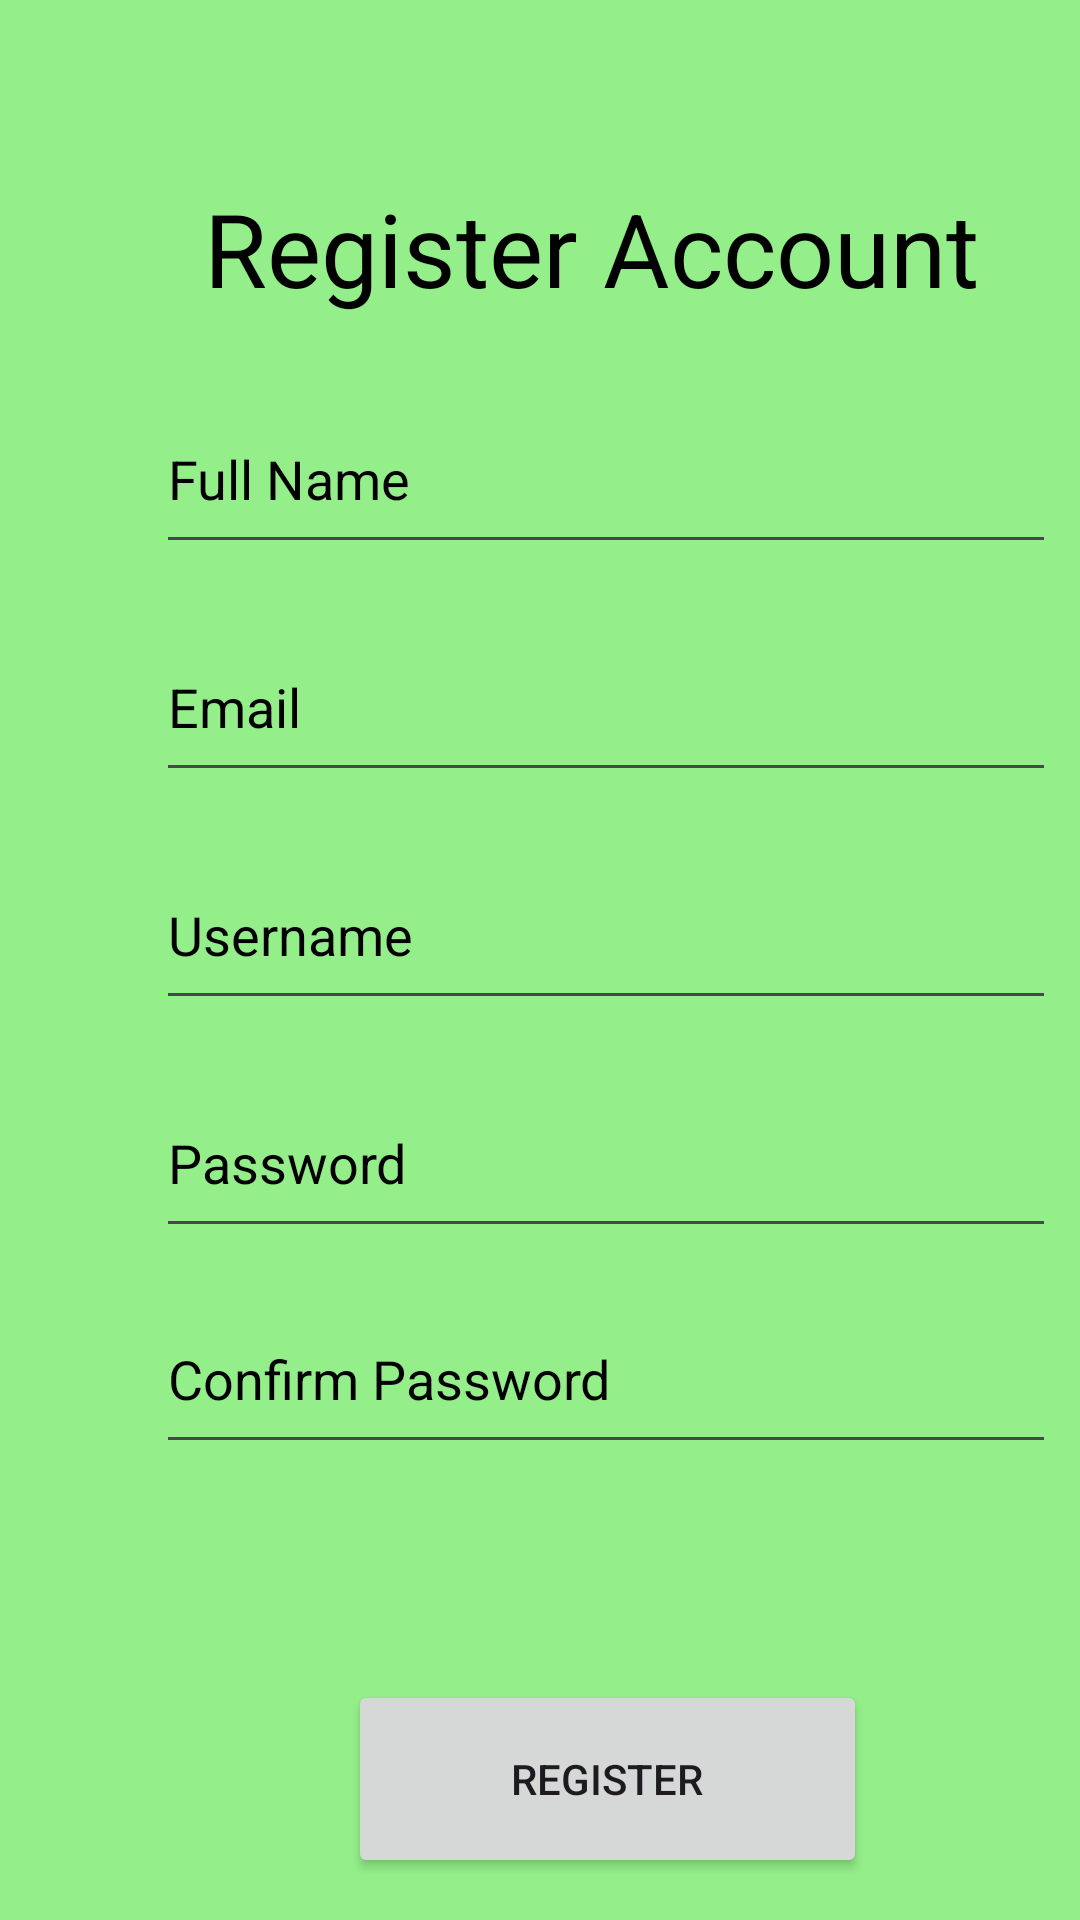

Write the Android layout XML for this screen, with the resource values it uses.
<!-- AndroidManifest.xml: application theme Theme.MonsterMath -->
<!-- res/layout/register.xml -->
<?xml version="1.0" encoding="utf-8"?>
<androidx.constraintlayout.widget.ConstraintLayout xmlns:android="http://schemas.android.com/apk/res/android"
    xmlns:app="http://schemas.android.com/apk/res-auto"
    xmlns:tools="http://schemas.android.com/tools"
    android:layout_width="match_parent"
    android:layout_height="match_parent"
    android:background="@color/back">


    <Button
        android:id="@+id/registerButton"
        android:layout_width="173dp"
        android:layout_height="66dp"
        android:layout_marginStart="116dp"
        android:layout_marginTop="560dp"
        android:text="Register"
        app:layout_constraintStart_toStartOf="parent"
        app:layout_constraintTop_toTopOf="parent" />

    <EditText
        android:id="@+id/Email"
        android:layout_width="300dp"
        android:layout_height="60dp"
        android:layout_marginStart="52dp"
        android:layout_marginTop="204dp"
        android:autoLink="email"
        android:ems="10"
        android:hint="Email"
        android:inputType="text"
        android:textColor="@color/black"
        android:textColorHint="#000000"
        app:layout_constraintStart_toStartOf="parent"
        app:layout_constraintTop_toTopOf="parent" />

    <EditText
        android:id="@+id/Password"
        android:layout_width="300dp"
        android:layout_height="60dp"
        android:layout_marginStart="52dp"
        android:layout_marginTop="356dp"
        android:ems="10"
        android:hint="Password"
        android:inputType="text"
        android:password="true"
        android:textColor="@color/black"
        android:textColorHint="#000000"
        app:layout_constraintStart_toStartOf="parent"
        app:layout_constraintTop_toTopOf="parent" />

    <EditText
        android:id="@+id/Name"
        android:layout_width="300dp"
        android:layout_height="60dp"
        android:layout_marginStart="52dp"
        android:layout_marginTop="128dp"
        android:ems="10"
        android:hint="Full Name"
        android:inputType="text"
        android:textColor="@color/black"
        android:textColorHint="#000000"
        app:layout_constraintStart_toStartOf="parent"
        app:layout_constraintTop_toTopOf="parent" />

    <EditText
        android:id="@+id/ConfirmPassword"
        android:layout_width="300dp"
        android:layout_height="60dp"
        android:layout_marginStart="52dp"
        android:layout_marginTop="428dp"
        android:ems="10"
        android:hint="Confirm Password"
        android:inputType="text"
        android:password="true"
        android:textColor="@color/black"
        android:textColorHint="#000000"
        app:layout_constraintStart_toStartOf="parent"
        app:layout_constraintTop_toTopOf="parent" />

    <TextView
        android:id="@+id/RegisterConfirm"
        android:layout_width="271dp"
        android:layout_height="56dp"
        android:layout_marginStart="68dp"
        android:layout_marginTop="60dp"
        android:text="Register Account"
        android:textColor="@color/black"
        android:textSize="34sp"
        app:layout_constraintStart_toStartOf="parent"
        app:layout_constraintTop_toTopOf="parent" />

    <EditText
        android:id="@+id/Username"
        android:layout_width="300dp"
        android:layout_height="60dp"
        android:layout_marginStart="52dp"
        android:layout_marginTop="280dp"
        android:ems="10"
        android:hint="Username"
        android:inputType="text"
        android:textColor="@color/black"
        android:textColorHint="#000000"
        app:layout_constraintStart_toStartOf="parent"
        app:layout_constraintTop_toTopOf="parent" />


    <Button
        android:id="@+id/ReturnToHome"
        android:layout_width="173dp"
        android:layout_height="66dp"
        android:layout_marginStart="116dp"
        android:layout_marginTop="636dp"
        android:text="Home"
        app:layout_constraintStart_toStartOf="parent"
        app:layout_constraintTop_toTopOf="parent" />
</androidx.constraintlayout.widget.ConstraintLayout>
<!-- resources referenced by this layout -->
<resources>
  <color name="back">#94EF8A</color>
  <color name="black">#FF000000</color>
  <style name="Theme.MonsterMath" parent="Base.Theme.MonsterMath" />
  <style name="Base.Theme.MonsterMath" parent="Theme.Material3.DayNight.NoActionBar">
          
          <item name="colorPrimary">@color/green</item>
          <item name="colorPrimaryVariant">@color/green</item>
          <item name="colorOnPrimary">@color/white</item>
  
      </style>
  <color name="green">#1D8805</color>
  <color name="white">#FFFFFFFF</color>
</resources>
